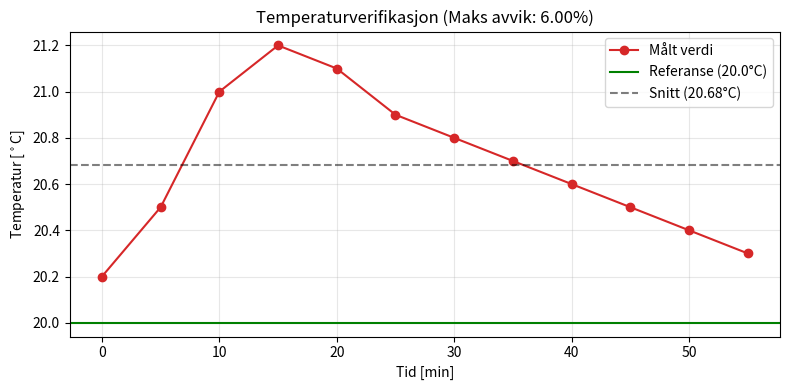
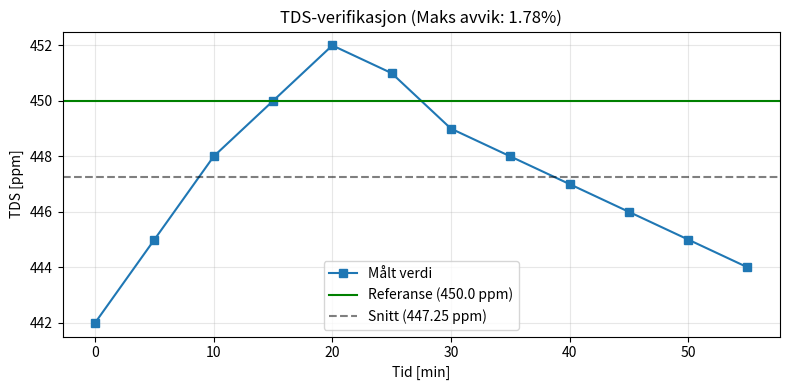

The matplotlib source for these figures, in order:
import matplotlib.pyplot as plt
import numpy as np

# --- Konfigurasjon og Data ---
tid = np.arange(0, 60, 5)

# Faktiske målinger fra systemet
temp_maalt = np.array([20.2, 20.5, 21.0, 21.2, 21.1, 20.9, 20.8, 20.7, 20.6, 20.5, 20.4, 20.3])
tds_maalt = np.array([442, 445, 448, 450, 452, 451, 449, 448, 447, 446, 445, 444])

# Referanseverdier (f.eks. fra kalibrert termometer og kjent væske)
temp_ref = 20.0  # Celsius
tds_ref = 450.0  # ppm

# --- Beregninger ---
def beregn_statistikk(maalt, ref, navn):
    avvik_prosent = np.abs((maalt - ref) / ref) * 100
    maks_avvik = np.max(avvik_prosent)
    snitt = np.mean(maalt)
    print(f"--- {navn} ---")
    print(f"Gjennomsnitt: {snitt:.2f}")
    print(f"Største prosentvise avvik: {maks_avvik:.2f}%")
    return snitt, maks_avvik

snitt_temp, maks_feil_temp = beregn_statistikk(temp_maalt, temp_ref, "Temperatur")
snitt_tds, maks_feil_tds = beregn_statistikk(tds_maalt, tds_ref, "TDS")

# --- Plot 1: Temperatur ---
plt.figure(figsize=(8, 4))
plt.plot(tid, temp_maalt, color='tab:red', marker='o', label='Målt verdi')
plt.axhline(temp_ref, color='green', linestyle='-', label=f'Referanse ({temp_ref}°C)')
plt.axhline(snitt_temp, color='black', linestyle='--', alpha=0.5, label=f'Snitt ({snitt_temp:.2f}°C)')
plt.ylabel('Temperatur [$^\circ$C]')
plt.xlabel('Tid [min]')
plt.title(f'Temperaturverifikasjon (Maks avvik: {maks_feil_temp:.2f}%)')
plt.grid(True, alpha=0.3)
plt.legend()
plt.tight_layout()
plt.savefig('temp_plot.png')
plt.close()

# --- Plot 2: TDS ---
plt.figure(figsize=(8, 4))
plt.plot(tid, tds_maalt, color='tab:blue', marker='s', label='Målt verdi')
plt.axhline(tds_ref, color='green', linestyle='-', label=f'Referanse ({tds_ref} ppm)')
plt.axhline(snitt_tds, color='black', linestyle='--', alpha=0.5, label=f'Snitt ({snitt_tds:.2f} ppm)')
plt.ylabel('TDS [ppm]')
plt.xlabel('Tid [min]')
plt.title(f'TDS-verifikasjon (Maks avvik: {maks_feil_tds:.2f}%)')
plt.grid(True, alpha=0.3)
plt.legend()
plt.tight_layout()
plt.savefig('tds_plot.png')
plt.close()
